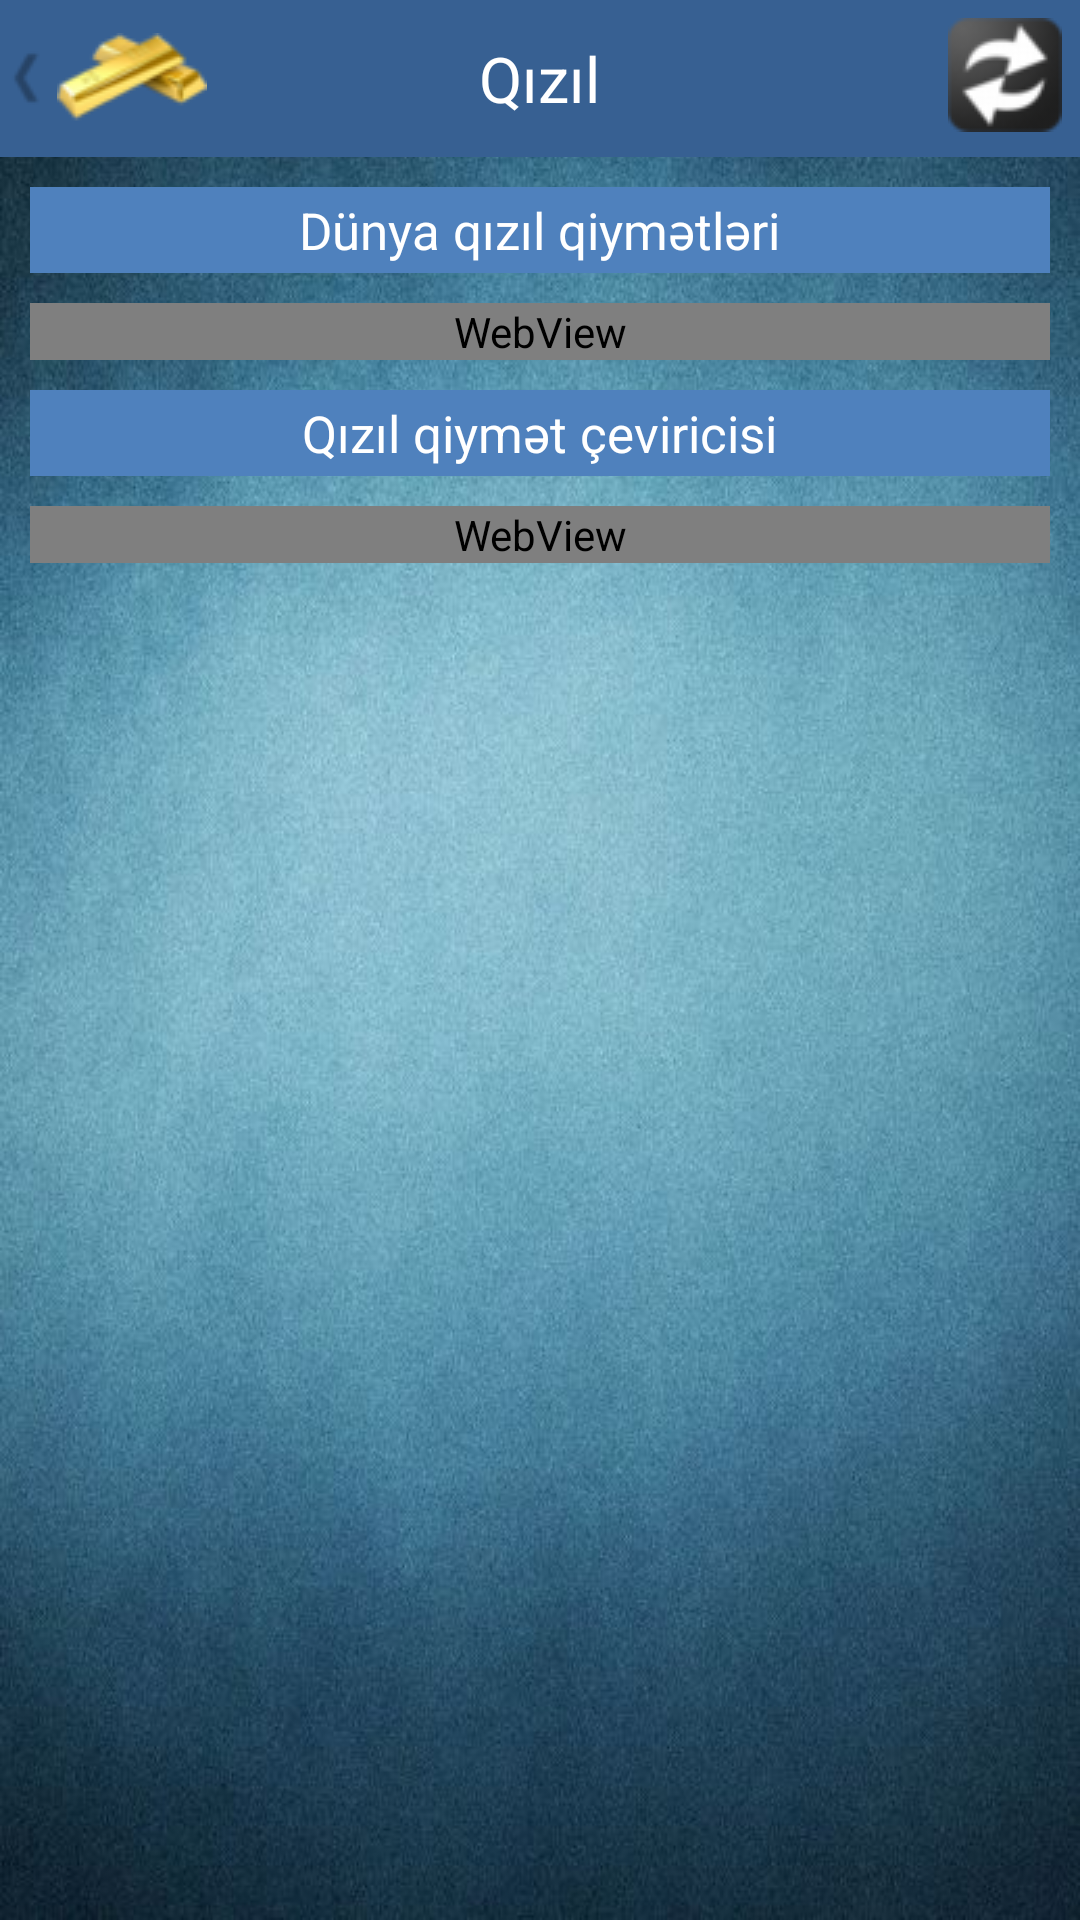

The Android layout XML behind this screen, and the referenced resources:
<!-- AndroidManifest.xml: application theme AppTheme -->
<!-- res/layout/gold.xml -->
<?xml version="1.0" encoding="utf-8"?>
<RelativeLayout xmlns:android="http://schemas.android.com/apk/res/android"
    android:layout_width="fill_parent"
    android:layout_height="fill_parent"
    android:background="@drawable/background" >

    <ScrollView
        android:layout_width="fill_parent"
        android:layout_height="fill_parent"
        android:layout_below="@+id/relativeLayout1" >

        <LinearLayout
            android:layout_width="fill_parent"
            android:layout_height="wrap_content"
            android:orientation="vertical" >

            <RelativeLayout
                android:id="@+id/upperWebView"
                android:layout_width="match_parent"
                android:layout_height="wrap_content"
                android:layout_margin="10dp"
                android:background="#4F81BD" >

                <TextView
                    android:layout_width="wrap_content"
                    android:layout_height="wrap_content"
                    android:layout_centerHorizontal="true"
                    android:layout_centerVertical="true"
                    android:padding="3dp"
                    android:text="@string/qizili_qiymeti"
                    android:textColor="@android:color/white"
                    android:textSize="17sp" />
            </RelativeLayout>

            <LinearLayout
                android:layout_width="match_parent"
                android:layout_height="match_parent"
                android:layout_gravity="center_vertical"
                android:orientation="horizontal" >

                <WebView
                    android:id="@+id/webView"
                    android:layout_width="match_parent"
                    android:layout_height="wrap_content"
                    android:layout_marginLeft="10dp"
                    android:layout_marginRight="10dp"
                    android:isScrollContainer="true" />
            </LinearLayout>

            <RelativeLayout
                android:id="@+id/upperWebView1"
                android:layout_width="match_parent"
                android:layout_height="wrap_content"
                android:layout_margin="10dp"
                android:background="#4F81BD" >

                <TextView
                    android:layout_width="wrap_content"
                    android:layout_height="wrap_content"
                    android:layout_centerHorizontal="true"
                    android:layout_centerVertical="true"
                    android:padding="3dp"
                    android:text="@string/qiymet_ceviricisi"
                    android:textColor="@android:color/white"
                    android:textSize="17sp" />
            </RelativeLayout>

            <LinearLayout
                android:layout_width="match_parent"
                android:layout_height="match_parent"
                android:layout_gravity="center_vertical"
                android:orientation="horizontal" >

                <WebView
                    android:id="@+id/webView1"
                    android:layout_width="match_parent"
                    android:layout_height="wrap_content"
                    android:layout_marginLeft="10dp"
                    android:layout_marginRight="10dp"
                    android:isScrollContainer="true" />
            </LinearLayout>
        </LinearLayout>
    </ScrollView>

    <RelativeLayout
        android:id="@+id/relativeLayout1"
        android:layout_width="fill_parent"
        android:layout_height="wrap_content"
        android:layout_alignParentLeft="true"
        android:layout_alignParentTop="true"
        android:background="#376092" >

        <RelativeLayout
            android:id="@+id/back_layout"
            android:layout_width="wrap_content"
            android:layout_height="wrap_content"
            android:layout_centerVertical="true"
            android:background="@drawable/relative_background" >

            <ImageView
                android:id="@+id/arrow"
                android:layout_width="wrap_content"
                android:layout_height="wrap_content"
                android:layout_alignParentLeft="true"
                android:layout_centerVertical="true"
                android:contentDescription="@string/app_name"
                android:src="@drawable/arrow" />

            <ImageView
                android:id="@+id/imageView"
                android:layout_width="wrap_content"
                android:layout_height="wrap_content"
                android:layout_centerVertical="true"
                android:layout_toRightOf="@+id/arrow"
                android:contentDescription="@string/app_name"
                android:paddingBottom="10dp"
                android:paddingLeft="1dp"
                android:paddingTop="10dp"
                android:src="@drawable/qizil" />
        </RelativeLayout>

        <TextView
            android:layout_width="wrap_content"
            android:layout_height="wrap_content"
            android:layout_centerHorizontal="true"
            android:layout_centerVertical="true"
            android:padding="12dp"
            android:text="@string/qizil"
            android:textColor="@android:color/white"
            android:textSize="21sp" />

        <ImageView
            android:id="@+id/reload2"
            android:layout_width="wrap_content"
            android:layout_height="wrap_content"
            android:layout_alignParentRight="true"
            android:layout_alignParentTop="true"
            android:contentDescription="@string/app_name"
            android:padding="6dp"
            android:src="@drawable/selector_reload" />
    </RelativeLayout>

</RelativeLayout>
<!-- resources referenced by this layout -->
<resources>
  <!-- drawable arrow: png bitmap (drawable, 390 bytes) -->
  <!-- drawable background: jpg bitmap (drawable, 80536 bytes) -->
  <!-- drawable qizil: png bitmap (drawable, 3565 bytes) -->
  <!-- drawable relative_background (drawable) -->
  <?xml version="1.0" encoding="utf-8"?>
  <selector xmlns:android="http://schemas.android.com/apk/res/android">
  
      <item android:drawable="@color/arrow1" android:state_pressed="true"/>
      <item android:drawable="@color/arrow1" android:state_focused="true"/>
      <item android:drawable="@color/transparent"/>
  
  </selector>
  <!-- drawable selector_reload (drawable) -->
  <?xml version="1.0" encoding="utf-8"?>
  <selector xmlns:android="http://schemas.android.com/apk/res/android">
  
      <item android:drawable="@drawable/reload_pressed" android:state_pressed="true"/>
      <item android:drawable="@drawable/reload_pressed" android:state_focused="true"/>
      <item android:drawable="@drawable/reload"/>
  
  </selector>
  <string name="app_name">məzənnə.az</string>
  <string name="qiymet_ceviricisi">Qızıl qiymət çeviricisi</string>
  <string name="qizil">Qızıl</string>
  <string name="qizili_qiymeti">Dünya qızıl qiymətləri</string>
  <style name="AppTheme" parent="AppBaseTheme">
          
      </style>
  <color name="arrow1">#8EB4E3</color>
  <color name="transparent">#00000000</color>
  <!-- drawable reload_pressed: png bitmap (drawable, 1048 bytes) -->
  <!-- drawable reload: png bitmap (drawable, 1507 bytes) -->
  <style name="AppBaseTheme" parent="Theme.AppCompat.Light">
          
      </style>
</resources>
